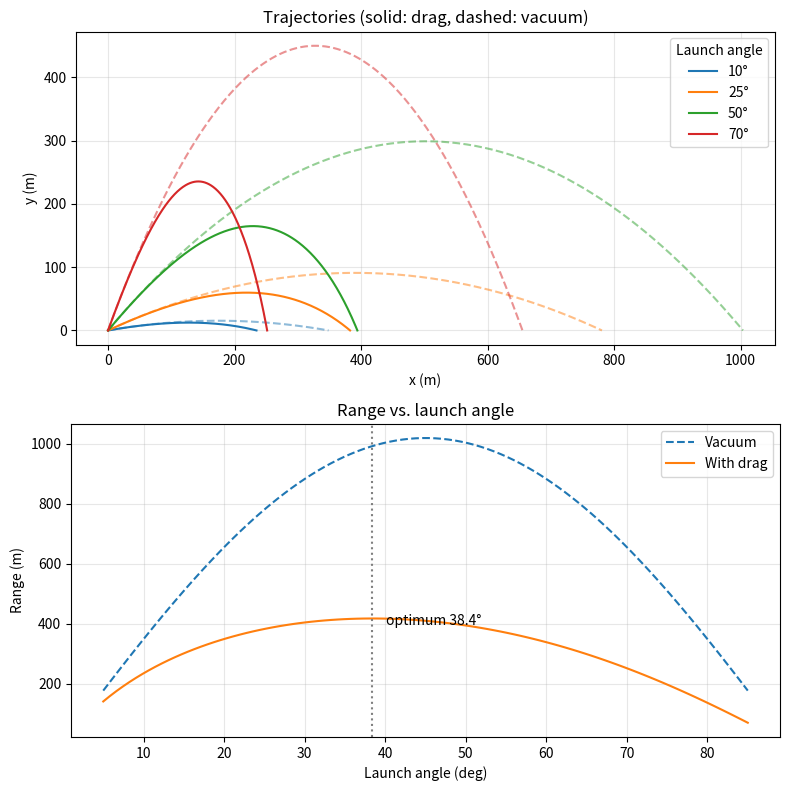

This figure's Python source:
from dataclasses import dataclass, replace
import matplotlib.pyplot as plt
import numpy as np
from scipy.integrate import solve_ivp
from scipy.optimize import minimize_scalar

# ---------- Launch Conditions --------------- 
@dataclass(frozen = True)
class Params:
    v0: float = 100.0       # launch speed, m/s
    angle_deg: float = 45.0  # launch angle above horizontal, degrees
    Cd: float = 0.3         # drag coefficient
    A: float = 0.05         # cross-sectional area, m^2
    m: float = 4.0          # mass, kg
    wind_speed: float = 0.0      # wind speed m/s (positive = tailwind)
    g: float = 9.81         #gravity, m/s^2
    wind_angle_deg: float = 0.0   #wind angle
    y0: float = 0.0         #release height

#-------------MORE TO DO: MONTE CARLO ANALYSIS --------------
# def random_number_generator():
#     np.random.seed(0)
#     params_init = np.random.randn()
    



#------------ ODE and Function------------------

def simulate(p: Params):
    theta = np.radians(p.angle_deg)
    wind_theta = np.radians(p.wind_angle_deg)
    initial_cond = [0.0, p.y0, p.v0 * np.cos(theta), p.v0 * np.sin(theta)]
    def flight_dynamics(t, cond):
        x, y, vx, vy = cond
        rho = 1.225 * np.exp(-y/8500)
        vx_rel = vx - p.wind_speed * np.cos(wind_theta)
        vy_rel = vy - p.wind_speed * np.sin(wind_theta)
        v_rel = np.sqrt(vx_rel**2 + vy_rel**2)
        F_drag = 0.5 * rho * v_rel**2 * p.Cd * p.A

        if v_rel > 0:
            ax = -(F_drag/p.m) * (vx_rel/v_rel)
            ay = -p.g - (F_drag/p.m) * (vy_rel/v_rel) 
        else:
            ax = 0
            ay = -p.g

        return [vx, vy, ax, ay]
    def hit_ground(t, cond):
        return cond[1]

    hit_ground.terminal = True
    hit_ground.direction = -1
    sol = solve_ivp(flight_dynamics,(0, 300), y0=initial_cond,
            events=hit_ground, dense_output= True, rtol=1e-8, atol=1e-10)
    if sol.status !=  1:
        raise RuntimeError("Projectile never landed within the time frame")
    return sol
def solve_summarize(sol):
    return{"range": sol.y[0, -1], "max_height": sol.y[1].max(), "time": sol.t[-1]}


# ------------ Vacuum Comparison ----------------
def vacuum_range(p: Params): #Assume y0 = 0.0 
    return p.v0**2 * np.sin(2 * np.radians(p.angle_deg)) / p.g


def check_against_vacuum():
    p = Params(Cd=0.0)
    numeric = solve_summarize(simulate(p))["range"]
    analytic = vacuum_range(p)
    if not np.isclose(numeric, analytic, rtol=1e-4):
        rel_err = np.abs(numeric - analytic) / np.abs(analytic)
        raise RuntimeError(
            f"Vacuum check FAILED: numeric {numeric:.6f} m vs analytic "
            f"{analytic:.6f} m (relative error {rel_err:.2e})")
#------------ Wind Functions -------------------
def metric_at_wind(wind_speed, wind_angle_deg, key):
    p = Params(wind_speed = wind_speed, wind_angle_deg = wind_angle_deg)
    return solve_summarize(simulate(p))[key]
def check_tailwindx_directions():
    still = metric_at_wind(0.0, 0.0, "range")
    tail = metric_at_wind(5.0, 0.0, "range")
    head = metric_at_wind(-5.0, 0.0, "range")
    if not tail > still  > head:
        raise RuntimeError(
            f"Tailwind check FAILED in X-Direction: tail = {tail:.2f} m vs still = {still:.2f} m vs head = {head:.2f}m")
def check_tailwindy_directions():
    still = metric_at_wind(0.0, 90.0, "max_height")
    up =  metric_at_wind(5.0, 90.0, "max_height")
    down =  metric_at_wind(-5.0, 90.0, "max_height")
    if not up > still > down:
        raise RuntimeError(
            f"Tailwind check FAILED in Y-Direction: up = {up:.2f} m vs still = {still:.2f}m vs down = {down:.2f}m")
#-------------- Ballistic Checker for Drag Force -----------------
def ballistic_checker():
    base = Params()
    scaled = replace(base, A = base.A*2, m = base.m*2)
    range1 = solve_summarize(simulate(base))["range"]
    range2 = solve_summarize(simulate(scaled))["range"]
    if not np.isclose(range1, range2, rtol = 1e-6):
        raise RuntimeError("The scaling between mass and area is incorrect")

#------------ Angle Optimization-----------------
def range_at_cond(angle_deg, base: Params):
    return solve_summarize(simulate(replace(base, angle_deg = angle_deg)))["range"]

def angle_sweep(base: Params, angles):
    return np.array([range_at_cond(a, base) for a in angles])

def find_optimal_angle(base: Params):
    low, high = (10, 80)
    margin = 0.5
    res = minimize_scalar(lambda a: -range_at_cond(a, base),
                          bounds=(low, high), method="bounded")
    if res.x < low + margin or res.x > high - margin:
        raise ValueError(f"Best angle {res.x:.2f} deg is at the edge of ({low}, {high})")
    return res.x, -res.fun
#----------- Plotting ------------------
def plot(traj_angles=(20, 30, 45, 60, 75)):
    check_against_vacuum()
    check_tailwindx_directions()
    check_tailwindy_directions()
    ballistic_checker()

    base = Params()
    angles = np.linspace(5, 85, 100)
    ranges_drag = angle_sweep(base, angles)
    ranges_vac = base.v0**2 * np.sin(2 * np.radians(angles)) / base.g
    best_angle, best_range = find_optimal_angle(base)
    print(f"Optimal angle with drag: {best_angle:.1f} deg, range {best_range:.1f} m")
    print(f"Vacuum optimum: 45.0 deg, range {vacuum_range(base):.1f} m")

    fig, (ax1, ax2) = plt.subplots(2, 1, figsize = (8, 8))

    #Top: for trajectories comparison b/w drag(solid) vs vacuum(dashed)
    for a in traj_angles:
        p = replace(base, angle_deg = a )
        sol = simulate(p)
        t = np.linspace(0, sol.t[-1], 300)
        x, y = sol.sol(t)[:2]
        th = np.radians(a)
        tv = np.linspace(0, 2 * p.v0 * np.sin(th) / p.g, 300)
        line, = ax1.plot(x, y, label=f"{a}°")
        ax1.plot(p.v0 * np.cos(th) * tv,
                    p.v0 * np.sin(th) * tv - 0.5 * p.g * tv**2,
                    "--", color= line.get_color(), alpha=0.5)
    ax1.set(xlabel="x (m)", ylabel="y (m)", title="Trajectories (solid: drag, dashed: vacuum)")
    ax1.set_aspect("equal")
    ax1.legend(title="Launch angle")
    ax1.grid(alpha=0.3)
        
    #Bottom: range vs angle
    ax2.plot(angles, ranges_vac, "--", label="Vacuum")
    ax2.plot(angles, ranges_drag, label="With drag")
    ax2.axvline(best_angle, color="gray", ls=":")
    ax2.annotate(f"optimum {best_angle:.1f}°", (best_angle, best_range),
                         textcoords="offset points", xytext=(10, -5))
    ax2.set(xlabel="Launch angle (deg)", ylabel="Range (m)", title="Range vs. launch angle")
    ax2.legend()
    ax2.grid(alpha=0.3)
        
    fig.tight_layout()
    fig.savefig("projectile_sweep.png", dpi=150)
    plt.show()
        
        
if __name__ == "__main__":
    plot([10, 25, 50, 70])  
